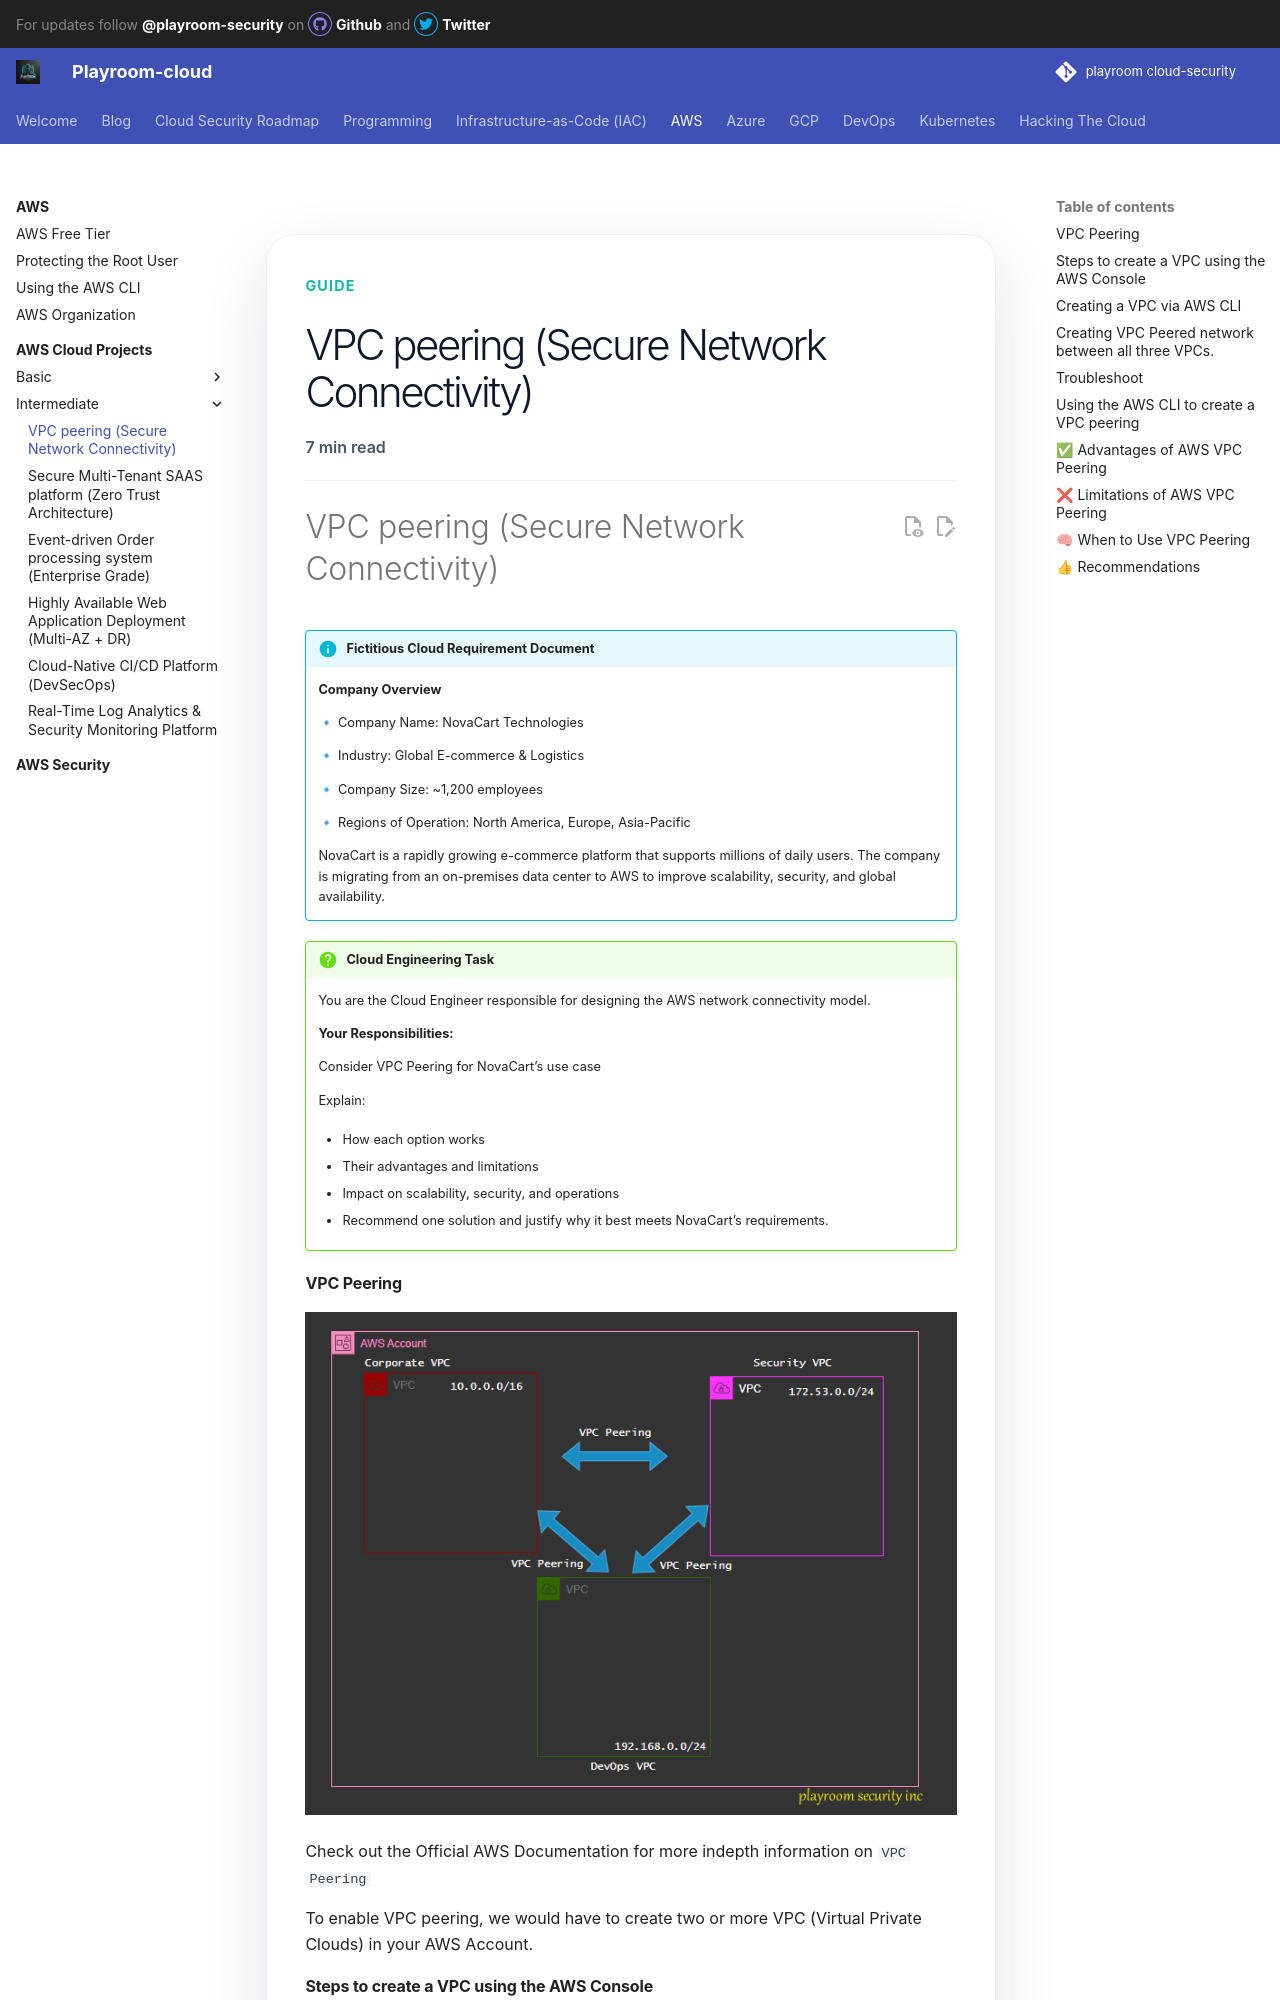

repository: canyakora1/playroom-cloud-security · page: AWS/projects/intermediate/vpc-peering/index.html · generator: mkdocs

---
title: VPC peering (Secure Network Connectivity)
---

# VPC peering (Secure Network Connectivity)

!!! info "Fictitious Cloud Requirement Document"
    **Company Overview**
    
    
    🔹 Company Name: NovaCart Technologies

    🔹 Industry: Global E-commerce & Logistics

    🔹 Company Size: ~1,200 employees

    🔹 Regions of Operation: North America, Europe, Asia-Pacific

    NovaCart is a rapidly growing e-commerce platform that supports millions of daily users. The company is migrating from an on-premises data center to AWS to improve scalability, security, and global availability.
    

!!! question "Cloud Engineering Task" 
    You are the Cloud Engineer responsible for designing the AWS network connectivity model.

   
    **__Your Responsibilities:__**

    Consider VPC Peering for NovaCart’s use case

    Explain:

    - How each option works

    - Their advantages and limitations

    - Impact on scalability, security, and operations

    - Recommend one solution and justify why it best meets NovaCart’s requirements.

#### VPC Peering

![vpc-peering](../../../assets/images/AWS/vpc-peering.png)

Check out the Official AWS Documentation for more indepth information on `VPC Peering`

To enable VPC peering, we would have to create two or more VPC (Virtual Private Clouds) in your AWS Account.

#### Steps to create a VPC using the AWS Console

**📢 Step 1**

Login to your AWS Account as an IAM User and go to the search menu. Search for `VPC`

**🔊 Step 2**

On the VPV Dashboard glade. Click on `Create VPC`.

**📯 Step 3**

* Select `VPC only` if not automatically selected.
* Fill in the `Name tag` option.
* Fill in the IPv4 CIDR (You can use those ones in the image above)
* Leave IPv6 CIDR block as `No IPv6 CIDR block`.
* Leave the `Tenancy` as `Default`.
* Leave the `VPC encryption vontrol($)` as **None**.
* Click `Create VPC` at the bottom right-hand corner for AWS to deploy the VPC.

Repeat same process as above for the second VPC, but be sure to change the `IPv4 CIDR` option. That is mandatory.

**🔔 Step 4**

View the already created `VPC` in your `VPC Dashboard`.

![vpc-console](../../../assets/images/AWS/vpc-console.png)
